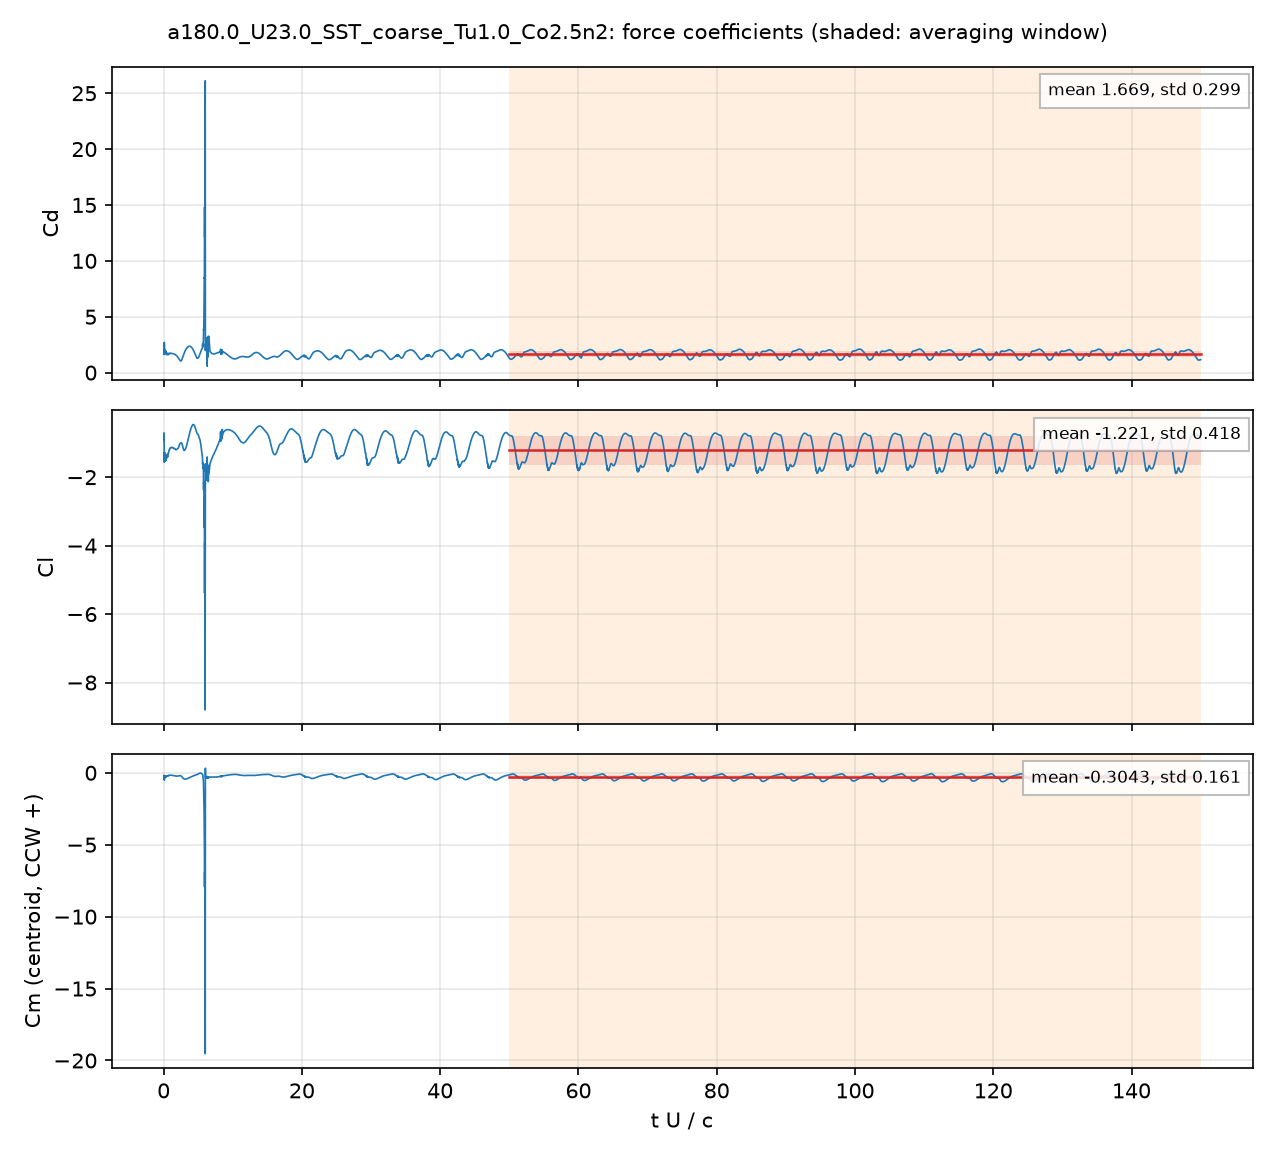

Values plotted in this chart, from the file beside it:
# a180.0_U23.0_SST_coarse_Tu1.0_Co2.5n2:…, q = 0.5 U^2, A = c dz, c = 0.048 m; Cm about the centroid, CCW +
# averaging window t U/c = 50 .. 150; de…
t_s, t_U_over_c, Cd, Cl, Cm_z_ccw, Cd_pressure, Cd_viscous
4.1821983e-05, 0.02004, 2.416, -0.8807, -0.3973, 2.362, 0.05365
0.0001255, 0.06012, 1.62, -0.7088, -0.1724, 1.578, 0.04133
0.0001667, 0.07988, 1.931, -1.04, -0.252, 1.897, 0.03349
0.0002509, 0.1202, 2.152, -1.39, -0.3554, 2.12, 0.03207
0.0002918, 0.1398, 1.736, -1.276, -0.2479, 1.705, 0.03092
0.0003751, 0.1797, 2.061, -1.536, -0.3487, 2.03, 0.03069
0.0004175, 0.2001, 1.862, -1.37, -0.2607, 1.834, 0.02858
0.0005006, 0.2399, 2, -1.476, -0.319, 1.973, 0.02702
0.0005427, 0.2601, 1.913, -1.443, -0.2953, 1.886, 0.02701
0.0006268, 0.3003, 1.701, -1.351, -0.2149, 1.676, 0.02485
0.0006668, 0.3195, 1.809, -1.431, -0.2502, 1.785, 0.02419
0.0007522, 0.3604, 1.862, -1.49, -0.28, 1.839, 0.02346
0.000792, 0.3795, 1.715, -1.409, -0.2342, 1.692, 0.0228
0.0008754, 0.4195, 1.624, -1.37, -0.2115, 1.602, 0.02162
0.0009183, 0.44, 1.7, -1.421, -0.2359, 1.678, 0.02139
0.001001, 0.4796, 1.69, -1.407, -0.2277, 1.669, 0.02072
0.001043, 0.4997, 1.626, -1.367, -0.2035, 1.605, 0.02008
0.001128, 0.5405, 1.658, -1.388, -0.2134, 1.639, 0.01906
0.001168, 0.5597, 1.702, -1.413, -0.2288, 1.683, 0.0188
0.001251, 0.5994, 1.683, -1.382, -0.2207, 1.665, 0.01825
0.001293, 0.6197, 1.621, -1.331, -0.197, 1.603, 0.01784
0.001376, 0.6594, 1.619, -1.298, -0.188, 1.602, 0.01711
0.001419, 0.6801, 1.664, -1.305, -0.197, 1.647, 0.01684
0.001504, 0.7209, 1.706, -1.286, -0.1985, 1.689, 0.01633
0.001545, 0.7402, 1.685, -1.253, -0.1852, 1.669, 0.016
0.001628, 0.7798, 1.677, -1.212, -0.1733, 1.662, 0.01536
0.00167, 0.8002, 1.703, -1.212, -0.1778, 1.688, 0.01513
0.001754, 0.8406, 1.735, -1.206, -0.183, 1.721, 0.01479
0.001793, 0.8594, 1.728, -1.191, -0.1778, 1.714, 0.01462
0.001877, 0.8994, 1.701, -1.159, -0.1661, 1.687, 0.01421
0.001918, 0.9192, 1.708, -1.154, -0.1665, 1.694, 0.01404
0.002005, 0.9607, 1.733, -1.156, -0.172, 1.719, 0.01376
0.002044, 0.9792, 1.732, -1.149, -0.1705, 1.718, 0.01363
0.002129, 1.02, 1.722, -1.134, -0.1657, 1.709, 0.01331
0.002171, 1.04, 1.724, -1.133, -0.1665, 1.711, 0.01316
0.002254, 1.08, 1.734, -1.139, -0.1717, 1.722, 0.0129
0.002296, 1.1, 1.735, -1.139, -0.1729, 1.722, 0.01276
0.002378, 1.139, 1.721, -1.136, -0.1724, 1.708, 0.01247
0.002423, 1.161, 1.719, -1.136, -0.1739, 1.707, 0.01232
0.002504, 1.2, 1.72, -1.136, -0.1769, 1.708, 0.01209
0.002548, 1.221, 1.719, -1.134, -0.1776, 1.707, 0.01199
0.002631, 1.261, 1.716, -1.13, -0.1788, 1.704, 0.01182
0.002671, 1.28, 1.714, -1.129, -0.1797, 1.703, 0.01175
0.002753, 1.319, 1.707, -1.134, -0.1833, 1.696, 0.0116
0.002796, 1.34, 1.701, -1.139, -0.1855, 1.69, 0.01152
0.002881, 1.381, 1.685, -1.151, -0.1901, 1.674, 0.01138
0.00292, 1.399, 1.681, -1.157, -0.193, 1.67, 0.01133
0.003007, 1.441, 1.67, -1.167, -0.198, 1.658, 0.01125
0.003046, 1.459, 1.668, -1.17, -0.2003, 1.657, 0.01122
0.003132, 1.501, 1.664, -1.169, -0.2032, 1.653, 0.01116
0.003171, 1.519, 1.662, -1.166, -0.2038, 1.651, 0.01113
0.003256, 1.56, 1.658, -1.162, -0.2058, 1.647, 0.01109
0.003298, 1.58, 1.654, -1.162, -0.207, 1.643, 0.01109
0.003381, 1.62, 1.64, -1.167, -0.2108, 1.629, 0.01109
0.003423, 1.64, 1.632, -1.172, -0.2133, 1.621, 0.01108
0.003507, 1.68, 1.609, -1.184, -0.2184, 1.598, 0.01106
0.003549, 1.701, 1.597, -1.19, -0.221, 1.586, 0.01104
0.003631, 1.74, 1.575, -1.199, -0.2254, 1.564, 0.011
... 4,942 more rows
